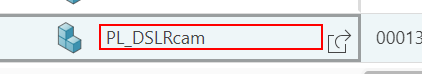
Task: Test Automation Project
Workflow: BL_Edit Command- Remove Quantity

Step 1: click on the element 'PL_DSLRcam'

Step 2: click on the button 'Open' (no picture)

Step 3: click on the list item 'Open' (no picture)

Step 4: click on the button 'Details' (no picture)

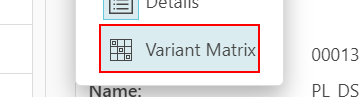
Step 5: click on the list item 'Variant Matrix'

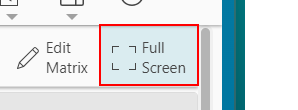
Step 6: click on the button 'Full Screen'

Step 7: click on 'Edit Matrix' (no picture)

Step 8: type a value into the element (no picture) (repeated 2 times)

Step 10: click on 'Save' (no picture)

Step 11: click on 'Save Variant Matrix' (no picture)

Step 12: click on 'Save' (no picture)

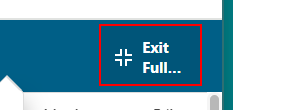
Step 13: click on the button 'Exit Full Screen'
